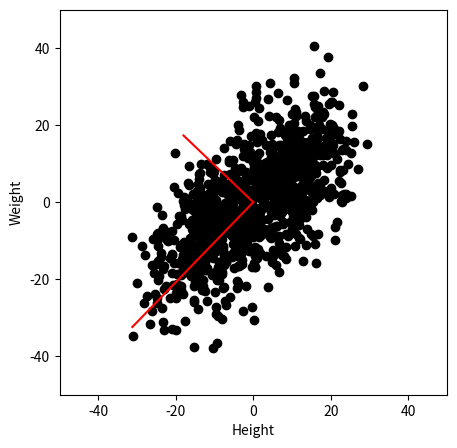

This chart was generated by the following Python code:
import numpy as np
import matplotlib.pyplot as plt


N = 1000
h = np.linspace(150, 190, N) + np.random.randn(N) * 5
print(h.shape)
w = h * 0.7 - 50 + np.random.randn(N) * 10

# covariance
X = np.vstack((h, w)).T
X = X - np.mean(X, axis=0)
C = X.T@X/(len(h) - 1)

#PCA
eigvals, V = np.linalg.eig(C)
i = np.argsort(eigvals)[::-1]
V = V[:, i]
eigvals = eigvals[i]
eigvals = 100 * eigvals/np.sum(eigvals)
scores = X@V

#plotdatawithPCs
fig = plt.figure(figsize=(5, 5))
plt.plot(X[:, 0], X[:, 1], 'ko')
plt.plot([0, V[0, 0] * 45], [0, V[1, 0] * 45], 'r')
plt.plot([0, V[0, 1] * 25], [0, V[1, 1] * 25], 'r')
plt.xlabel('Height'), plt.ylabel('Weight')
plt.axis([-50, 50, -50, 50])
plt.show()
